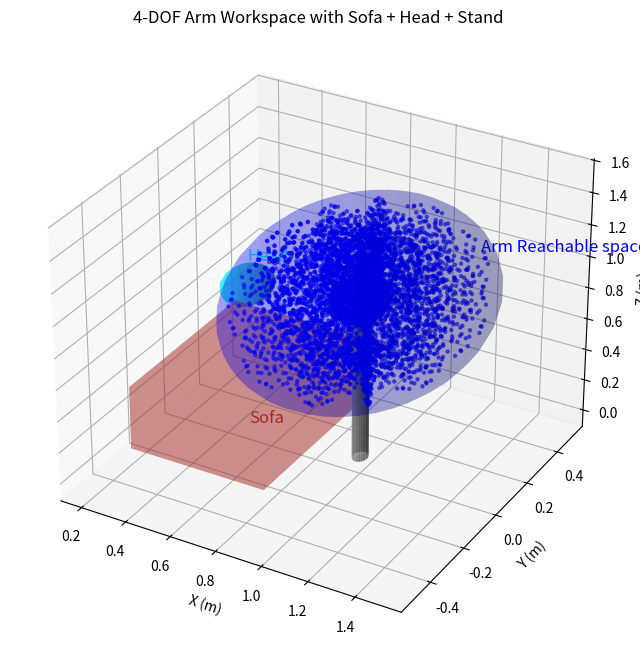

Reproduce this figure in Python.
import numpy as np
import matplotlib.pyplot as plt
from mpl_toolkits.mplot3d.art3d import Poly3DCollection

# ---------- Create 3D plot ----------
fig = plt.figure(figsize=(10,8))
ax = fig.add_subplot(111, projection='3d')

# ---------- Sofa ----------
sofa = np.array([[0.2,-0.3,0],[0.8,-0.3,0],[0.8,0.3,0],[0.2,0.3,0],
                 [0.2,-0.3,0.4],[0.8,-0.3,0.4],[0.8,0.3,0.4],[0.2,0.3,0.4]])
faces = [[sofa[j] for j in [0,1,2,3]],
         [sofa[j] for j in [4,5,6,7]],
         [sofa[j] for j in [0,1,5,4]],
         [sofa[j] for j in [2,3,7,6]],
         [sofa[j] for j in [1,2,6,5]],
         [sofa[j] for j in [4,7,3,0]]]
ax.add_collection3d(Poly3DCollection(faces, alpha=0.3, facecolor='brown'))

# ---------- Head ----------
u, v = np.mgrid[0:2*np.pi:20j, 0:np.pi:10j]
x = 0.1*np.cos(u)*np.sin(v) + 0.5
y = 0.1*np.sin(u)*np.sin(v) + 0
z = 0.1*np.cos(v) + 0.9
ax.plot_surface(x, y, z, color='cyan', alpha=0.5)

# ---------- Stand (thin cylinder) ----------
cyl_h = 1.0
theta = np.linspace(0, 2*np.pi, 30)
z_cyl = np.linspace(0, cyl_h, 20)
theta, z_cyl = np.meshgrid(theta, z_cyl)
x_cyl = 0.03*np.cos(theta) + 1.0
y_cyl = 0.03*np.sin(theta) + 0.0
ax.plot_surface(x_cyl, y_cyl, z_cyl, color='gray', alpha=0.8)

# ---------- Arm Parameters ----------
base_x, base_y, base_z = 1.0, 0.0, cyl_h   # base on top of stand
L2, L3, L4 = 0.20, 0.20, 0.10   # 修改: 三段臂长，总长约0.5m (符合直径1m工作空间)

# Joint ranges
t1_vals = np.linspace(-np.pi, np.pi, 12)      # yaw (360°)
t2_vals = np.linspace(-np.pi/2, np.pi/2, 9)   # shoulder (±90°)
t3_vals = np.linspace(-1.11, np.pi, 9)        # 修改: elbow -63.7° ~ +180°
t4_vals = np.linspace(1.08, 5.20, 7)          # 修改: wrist (手腕模式) 62° ~ 298°

# ---------- Compute reachable points ----------
pts = []
for t1 in t1_vals:
    c1, s1 = np.cos(t1), np.sin(t1)
    for t2 in t2_vals:
        for t3 in t3_vals:
            for t4 in t4_vals:
                # forward kinematics (planar chain rotated by yaw)
                ct2, st2 = np.cos(t2), np.sin(t2)
                ct23, st23 = np.cos(t2+t3), np.sin(t2+t3)
                ct234, st234 = np.cos(t2+t3+t4), np.sin(t2+t3+t4)

                Rxy = L2*ct2 + L3*ct23 + L4*ct234
                x = base_x + Rxy * c1
                y = base_y + Rxy * s1
                z = base_z + L2*st2 + L3*st23 + L4*st234
                pts.append([x,y,z])

pts = np.array(pts)

# ---------- Plot reachable workspace ----------
# 打开点云显示
ax.scatter(pts[:,0], pts[:,1], pts[:,2], s=5, c='blue', alpha=0.5)

# ---------- Reachable workspace as a sphere ----------
u, v = np.mgrid[0:2*np.pi:40j, 0:np.pi:20j]
r = 0.5   # 修改: Max reach = 0.5m (半径), 工作空间直径1m
x = r*np.cos(u)*np.sin(v) + base_x
y = r*np.sin(u)*np.sin(v) + base_y
z = r*np.cos(v) + base_z
ax.plot_surface(x, y, z, color='blue', alpha=0.2)

# ---------- Labels ----------
ax.set_xlabel("X (m)")
ax.set_ylabel("Y (m)")
ax.set_zlabel("Z (m)")
ax.set_title("4-DOF Arm Workspace with Sofa + Head + Stand")
ax.set_box_aspect([1,1,0.8])

ax.text(0.5, 0.0, 0.9+0.15, "Head", color='cyan', fontsize=12)        # head label
ax.text(0.5, 0.0, 0.0, "Sofa", color='brown', fontsize=12)            # sofa label
ax.text(1.05, 0.0, 1.0, "Stand", color='gray', fontsize=12)           # stand label
ax.text(base_x+0.5, base_y, base_z+0.5, "Arm Reachable space", color='blue', fontsize=12)  # reachable space

plt.show()
